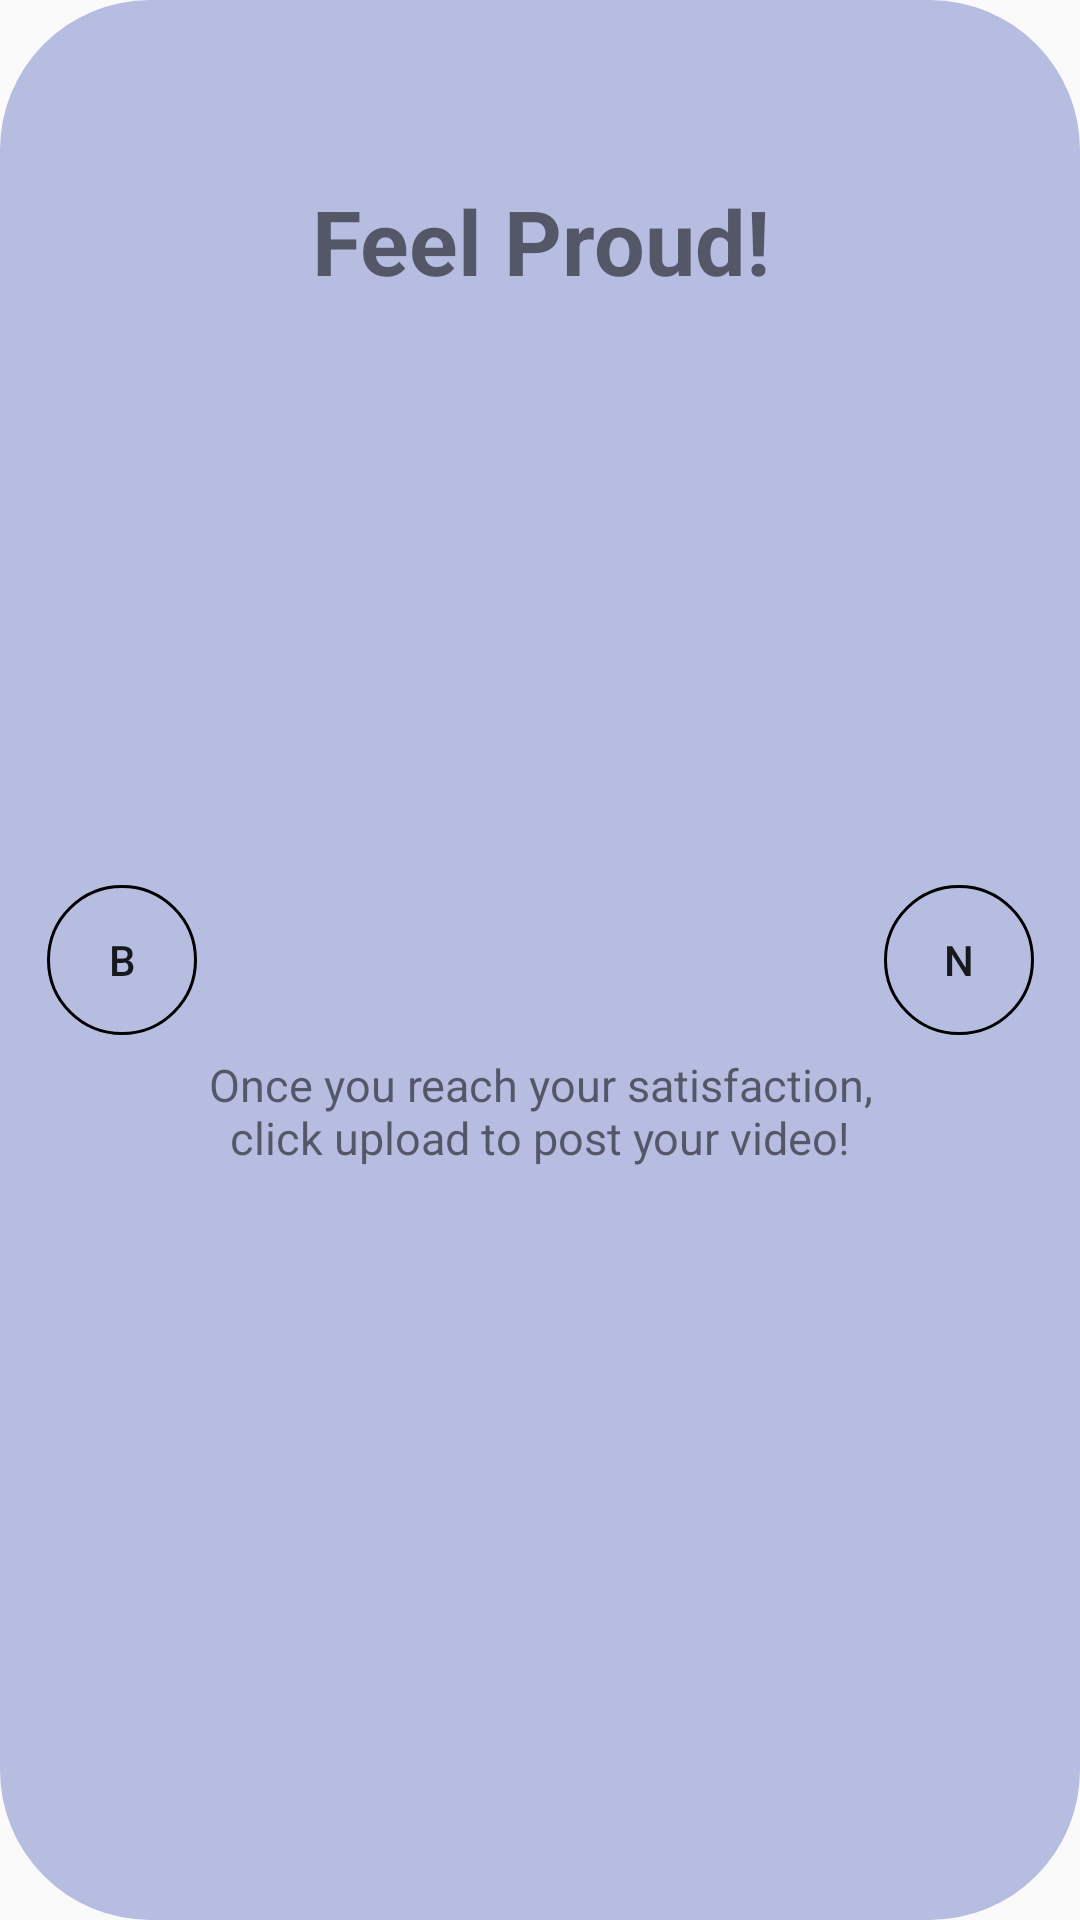

Reconstruct the res/layout file that produces this screen, plus the resources it refers to.
<!-- AndroidManifest.xml: application theme AppTheme -->
<!-- res/layout/activity_pop_four.xml -->
<?xml version="1.0" encoding="utf-8"?>
<androidx.constraintlayout.widget.ConstraintLayout xmlns:android="http://schemas.android.com/apk/res/android"
    xmlns:app="http://schemas.android.com/apk/res-auto"
    xmlns:tools="http://schemas.android.com/tools"
    android:layout_width="match_parent"
    android:layout_height="match_parent"
    tools:context=".mainPage.popUp.FourthPopUp"
    android:background="@drawable/popup_bg">

    <TextView
        android:id="@+id/popFourWelcome"
        android:layout_width="wrap_content"
        android:layout_height="wrap_content"
        android:gravity="center_horizontal"
        android:text="Feel Proud!"
        android:textStyle="bold"
        android:textSize="30sp"
        app:layout_constraintBottom_toBottomOf="parent"
        app:layout_constraintEnd_toEndOf="parent"
        app:layout_constraintHorizontal_bias="0.5"
        app:layout_constraintStart_toStartOf="parent"
        app:layout_constraintTop_toTopOf="parent"
        app:layout_constraintVertical_bias="0.1" />

    <TextView
        android:id="@+id/textView3"
        android:layout_width="250dp"
        android:layout_height="400dp"
        android:gravity="center"
        android:text="Once you reach your satisfaction, click upload to post your video!"
        android:textSize="15sp"
        app:layout_constraintBottom_toBottomOf="parent"
        app:layout_constraintEnd_toEndOf="parent"
        app:layout_constraintStart_toStartOf="parent"
        app:layout_constraintTop_toBottomOf="@+id/popFourWelcome" />

    <Button
        android:id="@+id/popFourToPopThree"
        android:onClick="popFourToPopThree"
        android:background="@drawable/circle_buttons"
        android:layout_width="50dp"
        android:layout_height="50dp"
        android:text="B"
        app:layout_constraintBottom_toBottomOf="parent"
        app:layout_constraintEnd_toEndOf="parent"
        app:layout_constraintHorizontal_bias="0.05"
        app:layout_constraintStart_toStartOf="parent"
        app:layout_constraintTop_toTopOf="parent"
        app:layout_constraintVertical_bias="0.5" />

    <Button
        android:id="@+id/popFourToPopFive"
        android:onClick="popFourToPopFive"
        android:background="@drawable/circle_buttons"
        android:layout_width="50dp"
        android:layout_height="50dp"
        android:text="N"
        app:layout_constraintBottom_toBottomOf="parent"
        app:layout_constraintEnd_toEndOf="parent"
        app:layout_constraintHorizontal_bias="0.95"
        app:layout_constraintStart_toStartOf="parent"
        app:layout_constraintTop_toTopOf="parent"
        app:layout_constraintVertical_bias="0.5" />

</androidx.constraintlayout.widget.ConstraintLayout>
<!-- resources referenced by this layout -->
<resources>
  <!-- drawable circle_buttons (drawable) -->
  <?xml version="1.0" encoding="utf-8"?>
  <shape xmlns:android="http://schemas.android.com/apk/res/android"
      android:shape="oval">
  
      <size android:width="30dp" android:height="30dp"/>
      <stroke android:color="@color/black" android:width="1dp" />
  
  </shape>
  <!-- drawable popup_bg (drawable) -->
  <?xml version="1.0" encoding="utf-8"?>
  <shape xmlns:android="http://schemas.android.com/apk/res/android">
  
      <solid android:color="@color/lightpurple"/>
      <corners android:radius="50dp"/>
      <padding android:right="0dp" android:left="0dp"
          android:top="0dp" android:bottom="0dp"/>
  
  </shape>
  <style name="AppTheme" parent="Theme.AppCompat.Light.NoActionBar">
          
      </style>
  <color name="black">#000000</color>
  <color name="lightpurple">#B6BDE1</color>
</resources>
